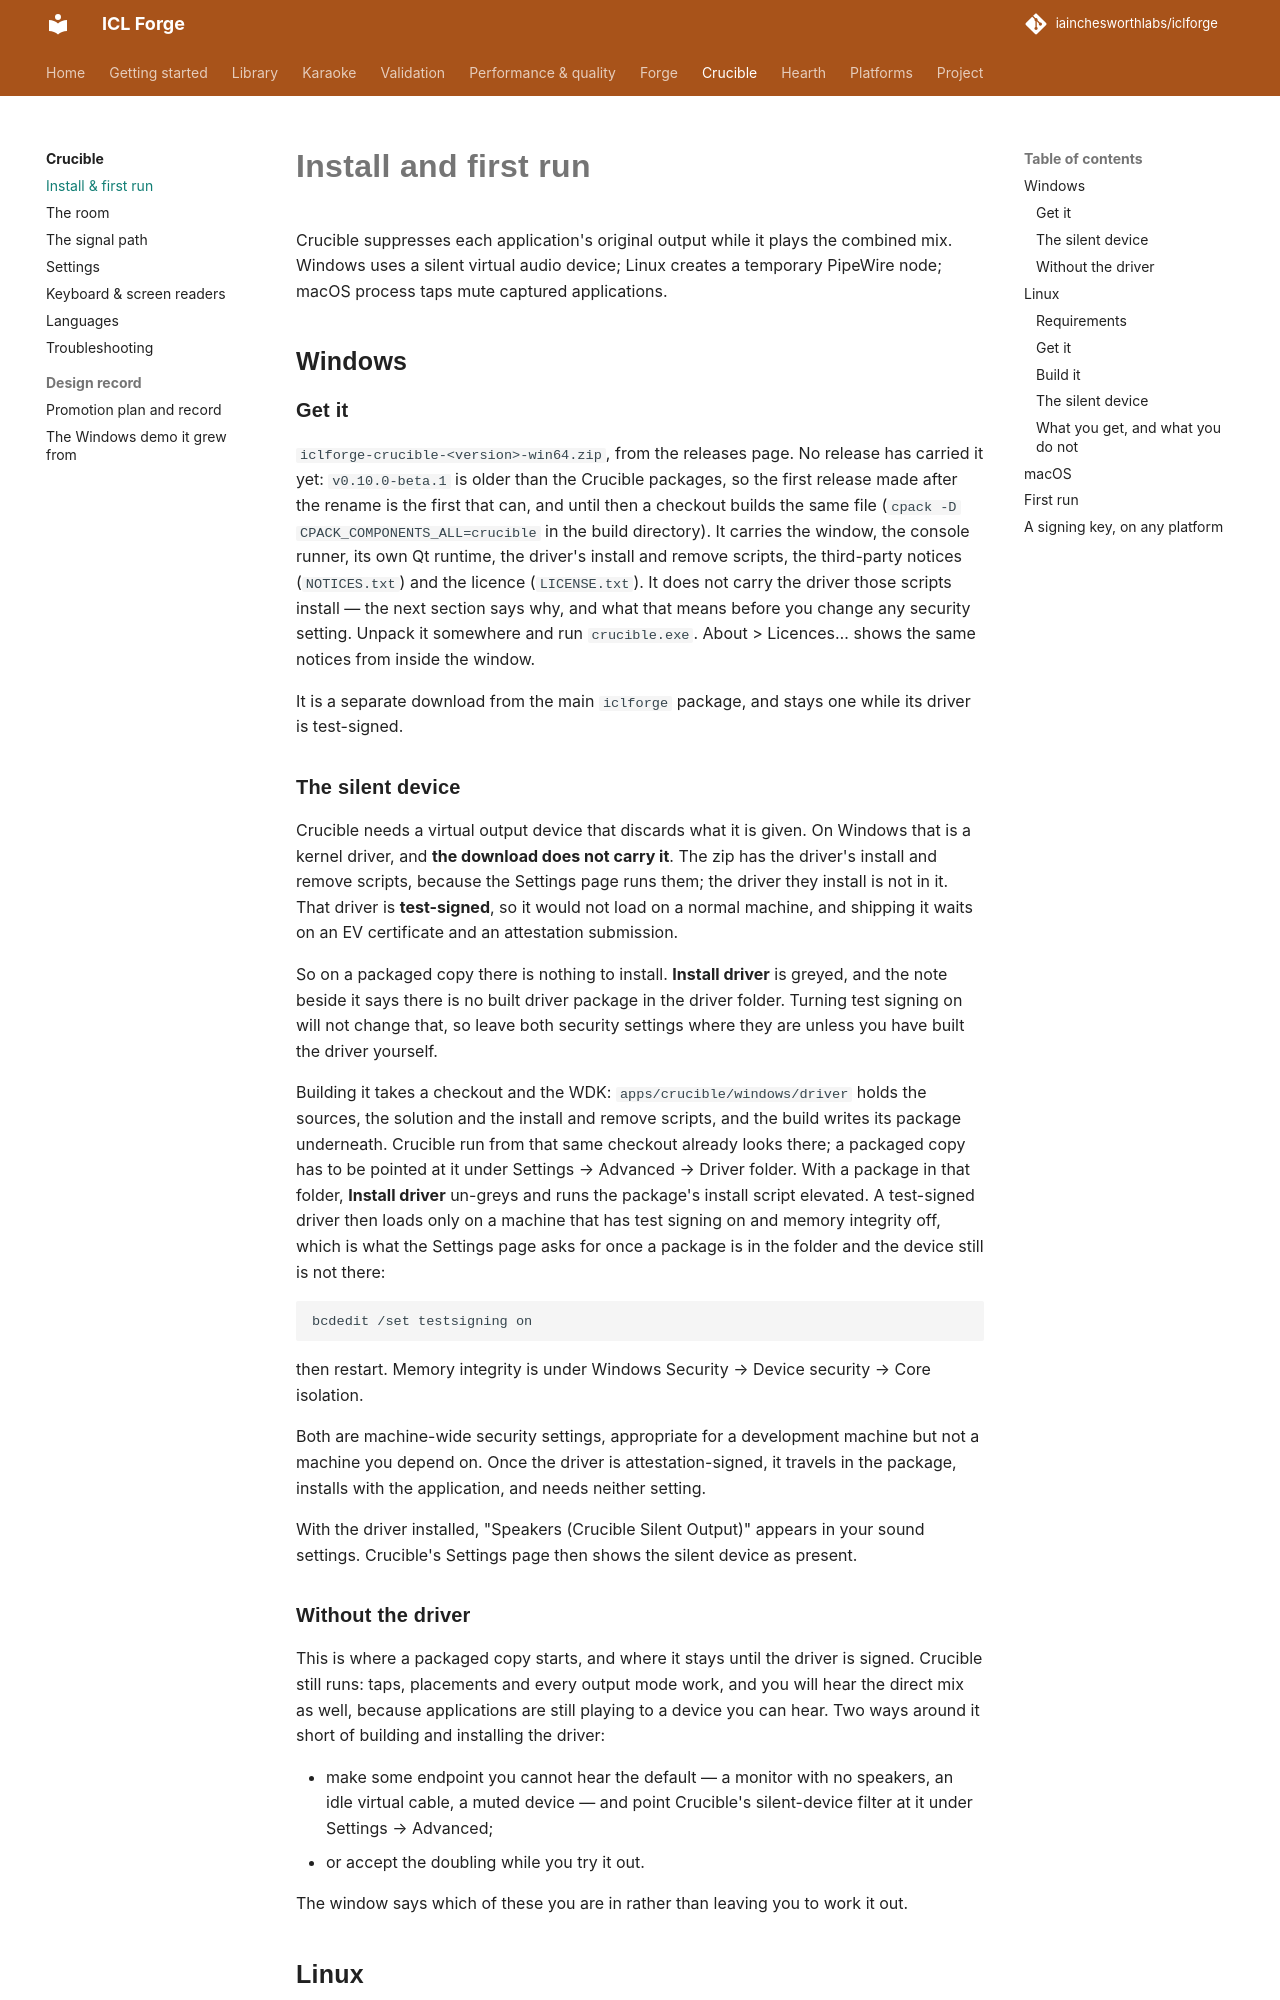

repository: iainchesworthlabs/iclforge · page: crucible/install/index.html · generator: mkdocs

# Install and first run

Crucible suppresses each application's original output while it plays the combined mix. Windows
uses a silent virtual audio device; Linux creates a temporary PipeWire node; macOS process taps
mute captured applications.

## Windows

### Get it

`iclforge-crucible-<version>-win64.zip`, from the releases page. No release has carried it yet:
`v0.10.0-beta.1` is older than the Crucible packages, so the first release made after the rename is
the first that can, and until then a checkout builds the same file (`cpack -D
CPACK_COMPONENTS_ALL=crucible` in the build directory). It carries the window, the
console runner, its own Qt runtime, the driver's install and remove scripts, the third-party
notices (`NOTICES.txt`) and the licence (`LICENSE.txt`). It does not carry the driver those
scripts install — the next section says why, and what that means before you change any security
setting. Unpack it somewhere and run `crucible.exe`. About > Licences… shows the same notices
from inside the window.

It is a separate download from the main `iclforge` package, and stays one while its driver is
test-signed.

### The silent device

Crucible needs a virtual output device that discards what it is given. On Windows that is a
kernel driver, and **the download does not carry it**. The zip has the driver's install and
remove scripts, because the Settings page runs them; the driver they install is not in it. That
driver is **test-signed**, so it would not load on a normal machine, and shipping it waits on an
EV certificate and an attestation submission.

So on a packaged copy there is nothing to install. **Install driver** is greyed, and the note
beside it says there is no built driver package in the driver folder. Turning test signing on
will not change that, so leave both security settings where they are unless you have built the
driver yourself.

Building it takes a checkout and the WDK: `apps/crucible/windows/driver` holds the sources, the solution
and the install and remove scripts, and the build writes its package underneath. Crucible run
from that same checkout already looks there; a packaged copy has to be pointed at it under
Settings → Advanced → Driver folder. With a package in that folder, **Install driver** un-greys
and runs the package's install script elevated. A test-signed driver then loads only on a machine
that has test signing on and memory integrity off, which is what the Settings page asks for once
a package is in the folder and the device still is not there:

```
bcdedit /set testsigning on
```
then restart. Memory integrity is under Windows Security → Device security → Core isolation.

Both are machine-wide security settings, appropriate for a development machine but not a machine
you depend on. Once the driver is attestation-signed, it travels in the package, installs with
the application, and needs neither setting.

With the driver installed, "Speakers (Crucible Silent Output)" appears in your sound settings.
Crucible's Settings page then shows the silent device as present.

### Without the driver

This is where a packaged copy starts, and where it stays until the driver is signed. Crucible
still runs: taps, placements and every output mode work, and you will hear the direct mix as
well, because applications are still playing to a device you can hear. Two ways around it short
of building and installing the driver:

- make some endpoint you cannot hear the default — a monitor with no speakers, an idle virtual
  cable, a muted device — and point Crucible's silent-device filter at it under Settings →
  Advanced;
- or accept the doubling while you try it out.

The window says which of these you are in rather than leaving you to work it out.

## Linux
